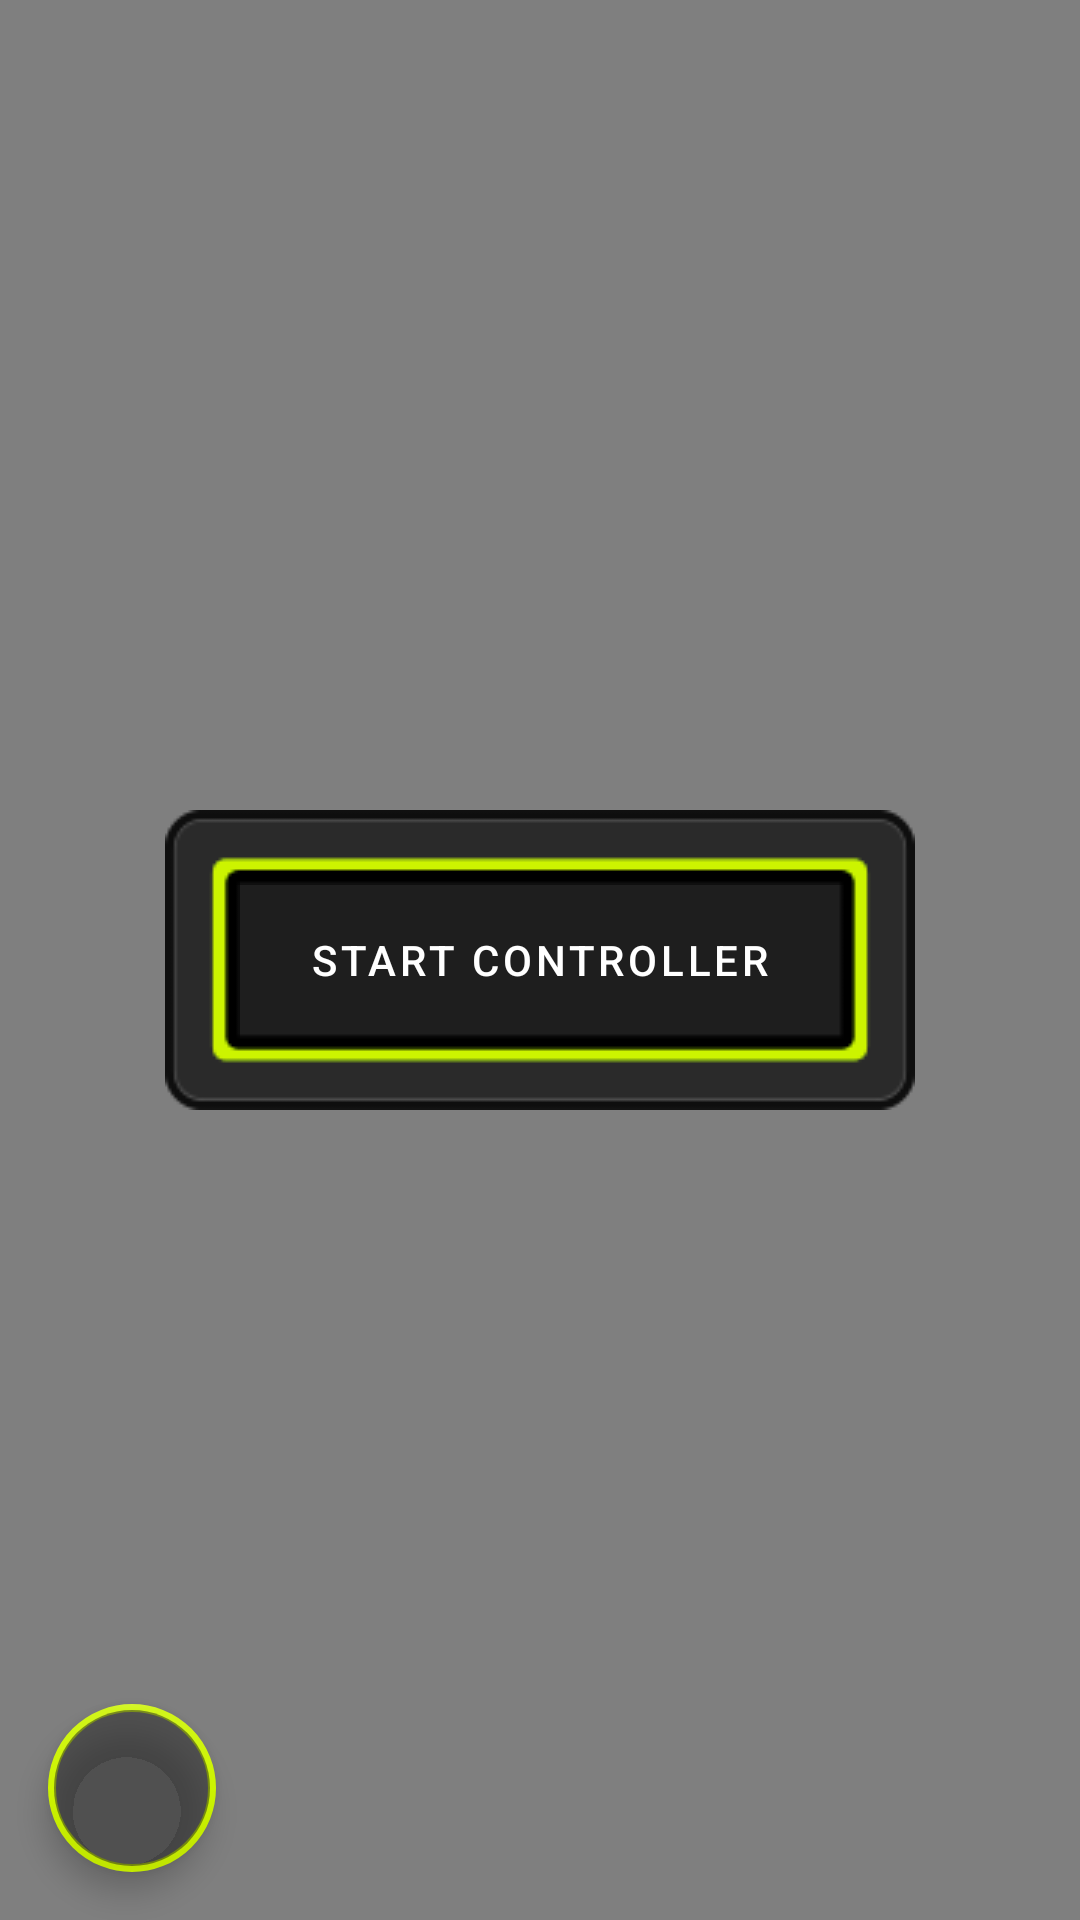

Produce the Android XML layout that renders to this screen, including the resource entries it uses.
<!-- AndroidManifest.xml: application theme Theme.MyApplication2 -->
<!-- res/layout/fragment_controller.xml -->
<?xml version="1.0" encoding="utf-8"?>
<androidx.constraintlayout.widget.ConstraintLayout xmlns:android="http://schemas.android.com/apk/res/android"
    xmlns:app="http://schemas.android.com/apk/res-auto"
    xmlns:tools="http://schemas.android.com/tools"
    android:layout_width="match_parent"
    android:layout_height="match_parent"
    tools:context=".ui.controller.ControllerFragment">

    <ImageView
        android:adjustViewBounds="true"
        android:foreground="#59000000"
        android:foregroundTintMode="src_atop"
        android:src="@drawable/bk23"
        android:scaleType="centerCrop"
        app:layout_constraintBottom_toBottomOf="parent"
        app:layout_constraintEnd_toEndOf="parent"
        app:layout_constraintStart_toStartOf="parent"
        app:layout_constraintTop_toTopOf="parent"
        android:layout_width="0dp"
        android:layout_height="0dp">
    </ImageView>

    <TextView
        android:id="@+id/text_controller"
        android:layout_width="match_parent"
        android:layout_height="wrap_content"
        android:layout_marginStart="8dp"
        android:layout_marginTop="8dp"
        android:layout_marginEnd="8dp"
        android:text="@string/header_controller"
        android:textAlignment="center"
        android:textSize="20sp"
        app:layout_constraintBottom_toBottomOf="parent"
        app:layout_constraintEnd_toEndOf="parent"
        app:layout_constraintHorizontal_bias="0.0"
        app:layout_constraintStart_toStartOf="parent"
        app:layout_constraintTop_toTopOf="parent"
        android:fontFeatureSettings="smcp"
        app:layout_constraintVertical_bias="0.05" />

    <requestFocus/>
    <Button
        android:id="@+id/controller_button"
        android:focusableInTouchMode="true"
        android:textColor="@color/white"
        app:backgroundTint="@null"
        android:background="@drawable/rectangle_button"
        android:layout_width="250dp"
        android:layout_height="100dp"
        android:text="Start Controller"
        app:layout_constraintBottom_toBottomOf="parent"
        app:layout_constraintEnd_toEndOf="parent"
        app:layout_constraintStart_toStartOf="parent"
        app:layout_constraintTop_toTopOf="parent" />

    <com.studio08.xbgamestream.Web.StreamWebview
        android:id="@+id/webview1"
        android:layout_width="fill_parent"
        android:layout_height="fill_parent"
        app:layout_constraintBottom_toBottomOf="parent"
        app:layout_constraintEnd_toEndOf="parent"
        app:layout_constraintStart_toStartOf="parent"
        app:layout_constraintTop_toTopOf="parent" />

    <org.mozilla.geckoview.GeckoView
        android:id="@+id/geckowebview"
        android:layout_width="fill_parent"
        android:layout_height="fill_parent"
        app:layout_constraintBottom_toBottomOf="parent"
        app:layout_constraintEnd_toEndOf="parent"
        app:layout_constraintStart_toStartOf="parent"
        app:layout_constraintTop_toTopOf="parent"/>

    <com.google.android.material.floatingactionbutton.FloatingActionButton
        android:id="@+id/help_button"
        app:borderWidth="2dp"
        app:backgroundTint="@color/custom_main_highlight"
        android:backgroundTint="@color/custom_dark_grey_transparent"
        app:tint="@android:color/white"
        android:scaleType="centerInside"
        android:layout_width="wrap_content"
        android:layout_height="wrap_content"
        app:layout_constraintBottom_toBottomOf="parent"
        app:layout_constraintStart_toStartOf="parent"
        android:layout_marginStart="16dp"
        android:layout_marginBottom="16dp"
        app:srcCompat="@drawable/question5" />

</androidx.constraintlayout.widget.ConstraintLayout>
<!-- resources referenced by this layout -->
<resources>
  <color name="custom_dark_grey_transparent">#80222222</color>
  <color name="custom_main_highlight">#ccf400</color>
  <color name="white">#FFFFFFFF</color>
  <!-- drawable bk23: png bitmap (drawable-land-xxxhdpi, 199934 bytes) -->
  <!-- drawable rectangle_button (drawable) -->
  <?xml version="1.0" encoding="utf-8"?>
  <selector xmlns:android="http://schemas.android.com/apk/res/android">
      <item android:state_pressed="true" android:drawable="@drawable/button_rectangle_pressed_img"/>
      <item android:state_focused="true" android:drawable="@drawable/button_rectangle_default_img" />
      <item android:drawable="@drawable/button_rectangle_focused_img"/>
  </selector>
  <string name="header_controller">control your console while playing games using a fullscreen gamepad</string>
  <style name="Theme.MyApplication2" parent="Theme.MaterialComponents.DayNight.DarkActionBar">
          
          <item name="colorPrimary">@color/custom_main_highlight</item>
          <item name="colorPrimaryVariant">@color/purple_700</item>
          <item name="colorOnPrimary">@color/white</item>
          
          <item name="colorSecondary">@color/teal_200</item>
          <item name="colorSecondaryVariant">@color/teal_700</item>
          <item name="colorOnSecondary">@color/black</item>
          
          <item name="android:statusBarColor">@android:color/transparent</item>
          
      </style>
  <color name="purple_700">#FF3700B3</color>
  <color name="teal_200">#FF03DAC5</color>
  <color name="teal_700">#FF018786</color>
  <color name="black">#FF000000</color>
</resources>
